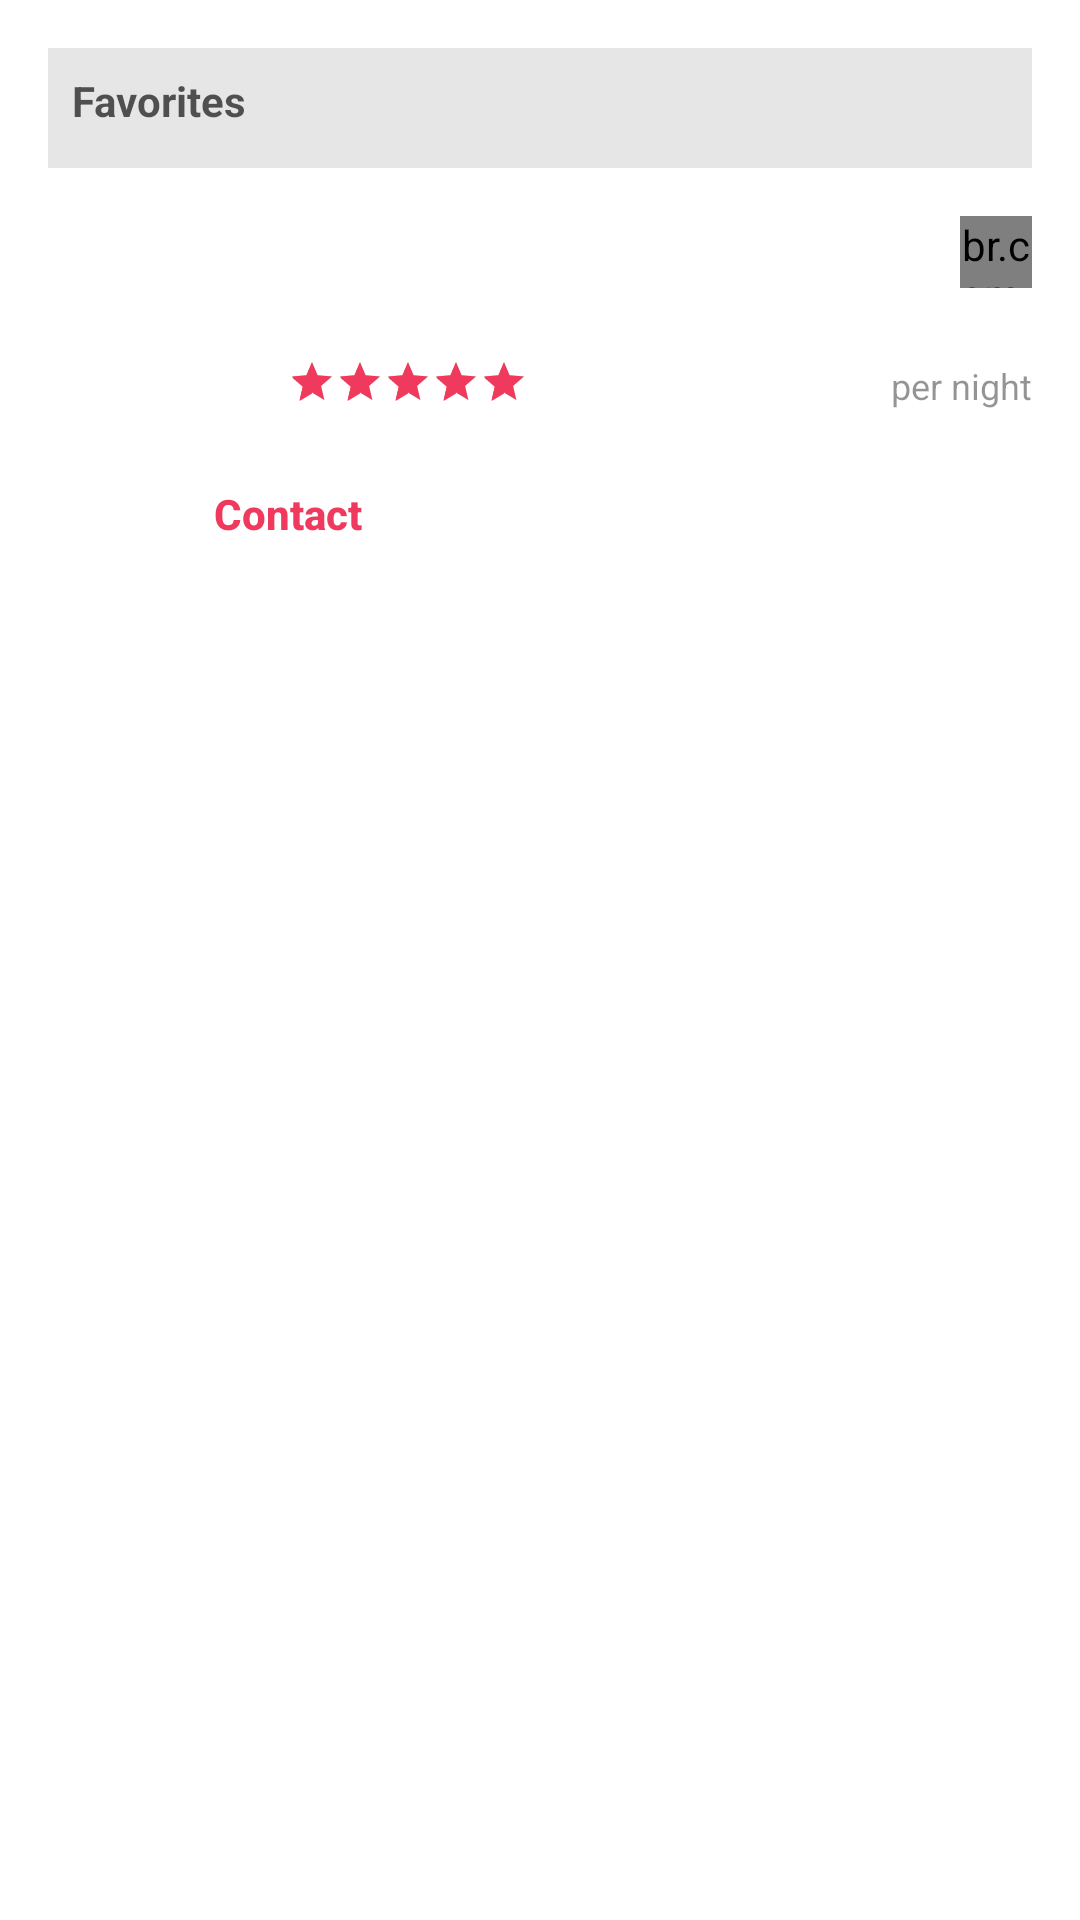

Produce the Android XML layout that renders to this screen, including the resource entries it uses.
<!-- AndroidManifest.xml: application theme AppTheme -->
<!-- res/layout/fragment_hero_favorite_header.xml -->
<?xml version="1.0" encoding="utf-8"?>
<androidx.constraintlayout.widget.ConstraintLayout
    xmlns:android="http://schemas.android.com/apk/res/android"
    xmlns:app="http://schemas.android.com/apk/res-auto"
    xmlns:tools="http://schemas.android.com/tools"
    android:orientation="vertical"
    android:layout_width="match_parent"
    android:layout_height="wrap_content"
    android:background="@android:color/white"
    android:padding="@dimen/small_space">

    <LinearLayout
        android:id="@+id/header_favorite"
        android:layout_width="match_parent"
        android:layout_height="40dp"
        android:background="@color/black_10"
        app:layout_constraintStart_toStartOf="parent"
        app:layout_constraintTop_toTopOf="parent"
        android:orientation="vertical">

        <TextView
            android:id="@+id/textViewHeaderFavorite"
            style="@style/TextView.Header"
            android:padding="8dp"
            android:layout_width="wrap_content"
            android:layout_height="wrap_content"
            android:text="@string/title_heroes_favorites" />

    </LinearLayout>

    <LinearLayout
        android:id="@+id/header_space"
        android:layout_width="match_parent"
        android:layout_height="16dp"
        android:background="@color/white"
        app:layout_constraintStart_toStartOf="@+id/header_favorite"
        app:layout_constraintTop_toBottomOf="@+id/header_favorite"
        android:orientation="vertical">

    </LinearLayout>




    <ImageView
        android:id="@+id/imageViewUser"
        android:layout_width="@dimen/image_space"
        android:layout_height="@dimen/image_space"
        tools:src="@tools:sample/avatars"
        android:src="@drawable/ic_person"
        app:layout_constraintTop_toBottomOf="@+id/header_space"
        app:layout_constraintStart_toStartOf="parent"/>
    <TextView
        style="@style/TextView.Name"
        android:layout_width="0dp"
        android:layout_height="wrap_content"
        android:id="@+id/textViewName"
        android:layout_marginLeft="@dimen/medium_space"
        app:layout_constraintTop_toTopOf="@+id/likeButtonView"
        app:layout_constraintStart_toEndOf="@+id/imageViewUser"
        tools:text="Alex"
        app:layout_constraintEnd_toStartOf="@+id/textViewPrice"/>

    <TextView
        style="@style/TextView.Neighborhood"
        tools:text="Paraiso"
        android:layout_width="0dp"
        android:layout_height="wrap_content"
        android:id="@+id/textViewNeighborhood"
        app:layout_constraintTop_toBottomOf="@+id/textViewName"
        app:layout_constraintStart_toStartOf="@+id/textViewName"
        app:layout_constraintEnd_toStartOf="@+id/textViewPerNight"/>

    <RatingBar
        style="?android:attr/ratingBarStyleSmall"
        android:layout_width="wrap_content"
        android:layout_height="wrap_content"
        android:id="@+id/ratingBar"
        app:layout_constraintTop_toBottomOf="@+id/textViewNeighborhood"
        android:rating="5"
        android:numStars="5"
        android:layout_marginTop="@dimen/space_between_buttons"
        app:layout_constraintEnd_toEndOf="parent"
        app:layout_constraintHorizontal_bias="0.0"
        app:layout_constraintStart_toStartOf="@+id/textViewNeighborhood"/>


    <br.com.doghero.dhmyheros.ui.customviews.LikeButtonView
        android:layout_width="@dimen/image_super_hero_space"
        android:layout_height="@dimen/image_super_hero_space"
        app:layout_constraintEnd_toEndOf="parent"
        app:layout_constraintTop_toBottomOf="@+id/header_space"
        android:id="@+id/likeButtonView"/>

    <TextView
        style="@style/TextView.Price"
        tools:text="R$ 180"
        android:layout_width="0dp"
        android:layout_height="wrap_content"
        android:id="@+id/textViewPrice"
        app:layout_constraintEnd_toEndOf="parent"
        app:layout_constraintTop_toBottomOf="@+id/likeButtonView"/>

    <TextView
        style="@style/TextView.PerNight"
        android:text="@string/msg_per_night"
        android:layout_width="0dp"
        android:layout_height="wrap_content"
        android:id="@+id/textViewPerNight"
        app:layout_constraintEnd_toEndOf="parent"
        app:layout_constraintTop_toBottomOf="@+id/textViewPrice"/>

    <Button
        style="@style/Button.Primary"
        android:text="@string/msg_contact"
        android:layout_width="0dp"
        android:layout_height="wrap_content"
        android:id="@+id/buttonContact"
        android:layout_marginTop="@dimen/medium_space"
        app:layout_constraintTop_toBottomOf="@+id/ratingBar"
        app:layout_constraintStart_toStartOf="parent"
        app:layout_constraintHorizontal_bias="0.5"
        android:layout_marginRight="@dimen/space_between_buttons"
        android:contentDescription="@string/msg_contact"
        app:layout_constraintEnd_toStartOf="@+id/buttonReservation"/>
    <Button
        android:id="@+id/buttonReservation"
        style="@style/Button.Secondary"
        android:text="@string/msg_reservation"
        android:layout_width="0dp"
        android:layout_height="wrap_content"
        android:layout_marginLeft="@dimen/space_between_buttons"
        android:background="@drawable/button_secondary"
        app:layout_constraintStart_toEndOf="@+id/buttonContact"
        app:layout_constraintHorizontal_bias="0.5"
        app:layout_constraintEnd_toEndOf="parent"
        android:contentDescription="@string/msg_reservation"
        app:layout_constraintTop_toTopOf="@+id/buttonContact"/>

    <ImageView
        android:layout_width="@dimen/image_super_hero_space"
        android:layout_height="@dimen/image_super_hero_space"
        app:srcCompat="@drawable/host_list_icon_badge"
        android:contentDescription="@string/msg_per_night"
        android:id="@+id/imageViewSuperHero"
        app:layout_constraintTop_toTopOf="@+id/guideline2"
        app:layout_constraintStart_toStartOf="@+id/guideline4"/>

    <androidx.constraintlayout.widget.Guideline
        android:layout_width="1dp"
        android:layout_height="wrap_content"
        android:id="@+id/guideline2"
        app:layout_constraintGuide_begin="101dp"
        android:orientation="horizontal"/>

    <androidx.constraintlayout.widget.Guideline
        android:layout_width="wrap_content"
        android:layout_height="wrap_content"
        android:id="@+id/guideline4"
        app:layout_constraintGuide_begin="45dp"
        android:orientation="vertical"/>

</androidx.constraintlayout.widget.ConstraintLayout>
<!-- resources referenced by this layout -->
<resources>
  <color name="black_10">#19000000</color>
  <color name="white">#fff</color>
  <dimen name="image_space">64dp</dimen>
  <dimen name="image_super_hero_space">24dp</dimen>
  <dimen name="medium_space">16dp</dimen>
  <dimen name="small_space">16dp</dimen>
  <dimen name="space_between_buttons">4dp</dimen>
  <string name="msg_contact">Contact</string>
  <string name="msg_per_night">per night</string>
  <string name="msg_reservation">Reservation</string>
  <string name="title_heroes_favorites">Favorites</string>
  <style name="Button.Primary">
          <item name="android:textColor">@color/cherry_500</item>
          <item name="android:background">@drawable/button_primary</item>
      </style>
  <style name="Button.Secondary">
          <item name="android:textColor">@android:color/white</item>
          <item name="android:background">@drawable/button_secondary</item>
      </style>
  <style name="TextView.Header">
          <item name="android:textSize">@dimen/my_heroes_text_medium</item>
          <item name="android:textColor">@color/black_66</item>
          <item name="android:textStyle">bold</item>
      </style>
  <style name="TextView.Name" parent="TextView.Price" />
  <style name="TextView.Neighborhood">
          <item name="android:textSize">@dimen/my_heroes_text_medium</item>
          <item name="android:textColor">@color/black_42</item>
          <item name="android:textStyle">normal</item>
      </style>
  <style name="TextView.PerNight">
          <item name="android:textSize">@dimen/my_heroes_text_small</item>
          <item name="android:textColor">@color/black_42</item>
      </style>
  <style name="TextView.Price">
          <item name="android:textSize">@dimen/my_heroes_text_big</item>
          <item name="android:textColor">@color/black_66</item>
          <item name="android:textStyle">bold</item>
      </style>
  <style name="AppTheme" parent="Theme.AppCompat.Light.NoActionBar">
          
          <item name="colorAccent">@color/cherry_500</item>
          <item name="colorPrimary">@color/grey_300</item>
          <item name="colorPrimaryDark">@color/grey_300</item>
          <item name="android:windowBackground">@color/grey_200</item>
      </style>
  <color name="cherry_500">#ffef3a5d</color>
  <dimen name="my_heroes_text_medium">14sp</dimen>
  <color name="black_66">#a8000000</color>
  <color name="black_42">#6b000000</color>
  <dimen name="my_heroes_text_small">12sp</dimen>
  <dimen name="my_heroes_text_big">18sp</dimen>
  <color name="grey_300">#ff7f8185</color>
  <color name="grey_200">#f1f1f1</color>
</resources>
